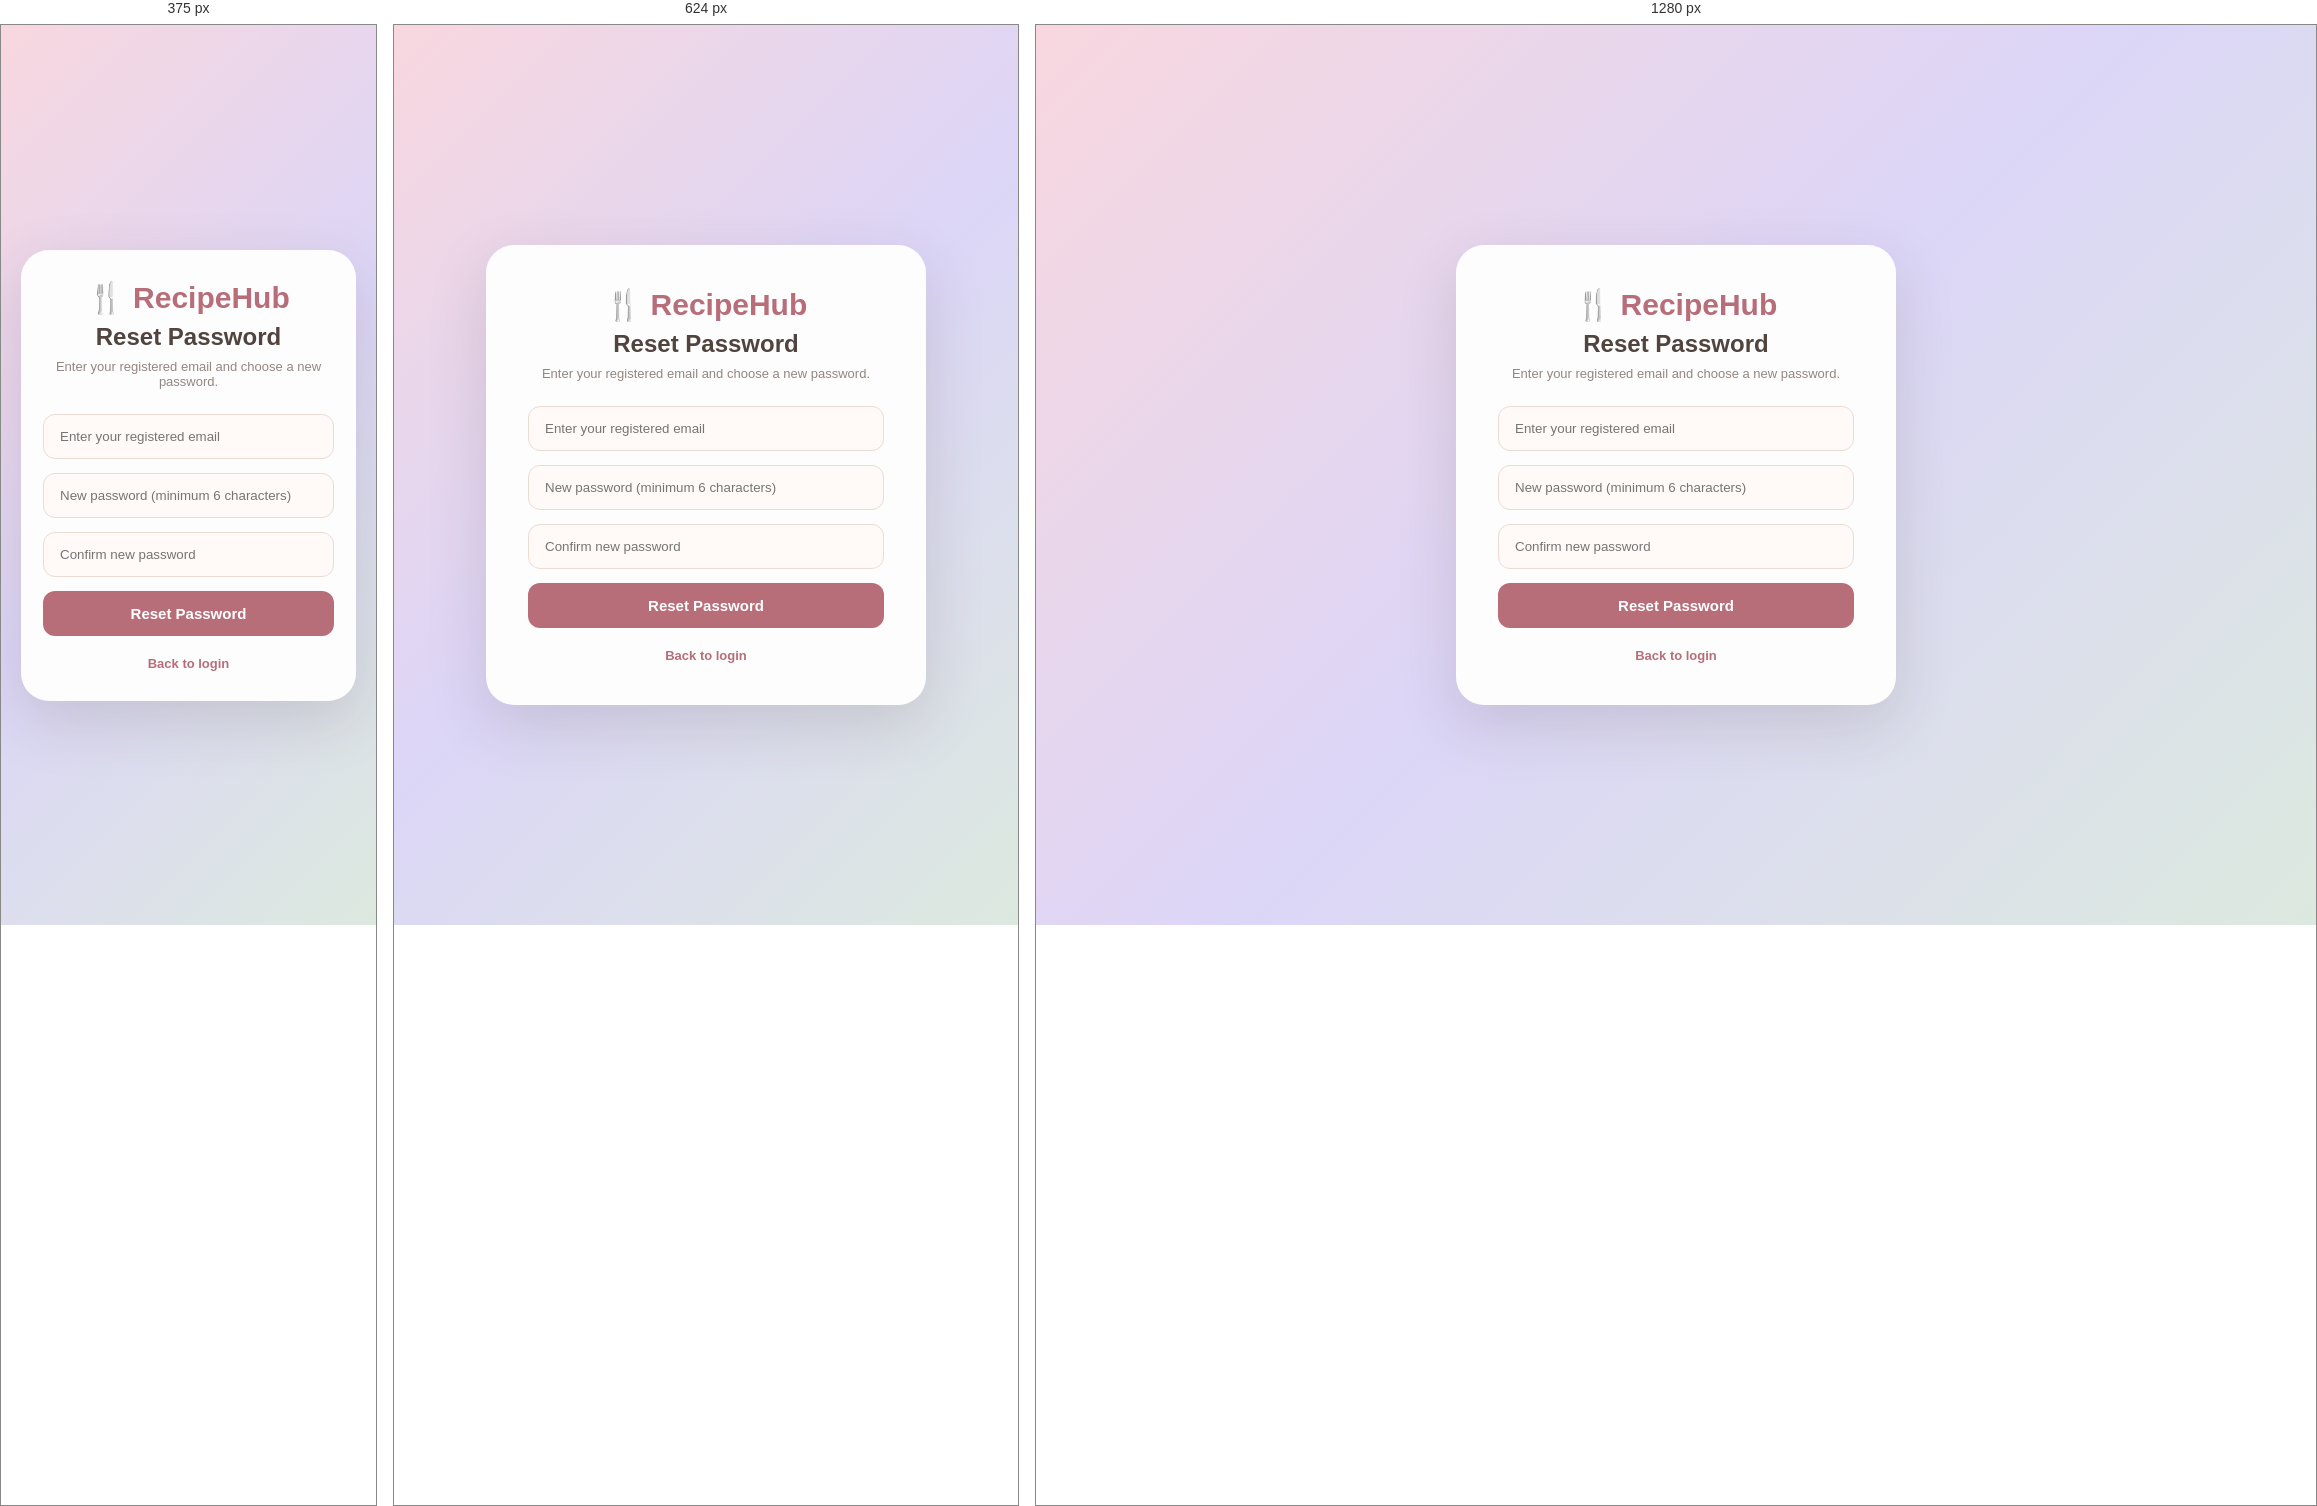
Rendered at 375 px, 624 px and 1280 px, left to right.

<!-- file: forgot-password.html -->
<!DOCTYPE html>
<html lang="en">

<head>
    <meta charset="UTF-8">
    <meta name="viewport" content="width=device-width, initial-scale=1.0">
    <title>RecipeHub | Reset Password</title>
    <link rel="stylesheet" href="style.css">
</head>

<body class="auth-page">
    <main class="auth-container">
        <section class="auth-box" aria-labelledby="resetHeading">
            <div class="auth-logo">🍴 RecipeHub</div>
            <h2 id="resetHeading">Reset Password</h2>
            <p>Enter your registered email and choose a new password.</p>

            <form id="forgotPasswordForm">
                <label class="sr-only" for="resetEmail">Email address</label>
                <input type="email" id="resetEmail" placeholder="Enter your registered email" autocomplete="email" required>

                <label class="sr-only" for="newPassword">New password</label>
                <input type="password" id="newPassword" placeholder="New password (minimum 6 characters)" minlength="6" autocomplete="new-password" required>

                <label class="sr-only" for="confirmPassword">Confirm new password</label>
                <input type="password" id="confirmPassword" placeholder="Confirm new password" minlength="6" autocomplete="new-password" required>

                <button type="submit">Reset Password</button>
            </form>

            <p id="resetMessage" class="form-message" aria-live="polite"></p>
            <p class="auth-switch"><a href="login.html">Back to login</a></p>
        </section>
    </main>

    <script src="script.js"></script>
</body>

</html>


/* @media block from style.css */
@media (max-width: 768px) {

    .navbar {
        height: auto;

        padding: 15px 5%;

        flex-direction: column;

        gap: 12px;
    }

    .nav-links {
        justify-content: center;

        flex-wrap: wrap;
    }

    .hero {
        min-height: 430px;
    }

    .hero h1 {
        font-size: 38px;
    }

    .hero p {
        font-size: 15px;
    }

    .section-header {
        flex-direction: column;

        align-items: flex-start;

        gap: 5px;
    }
}

/* @media block from style.css */
@media (max-width: 480px) {

    .hero h1 {
        font-size: 31px;
    }

    .recipe-container {
        width: 92%;
    }

    .modal-content {
        padding: 25px;
    }

    .auth-box {
        padding: 30px 22px;
    }
}

/* @media block from style.css */
@media (max-width: 480px) {
    .nutrition-grid {
        grid-template-columns: 1fr;
    }
}